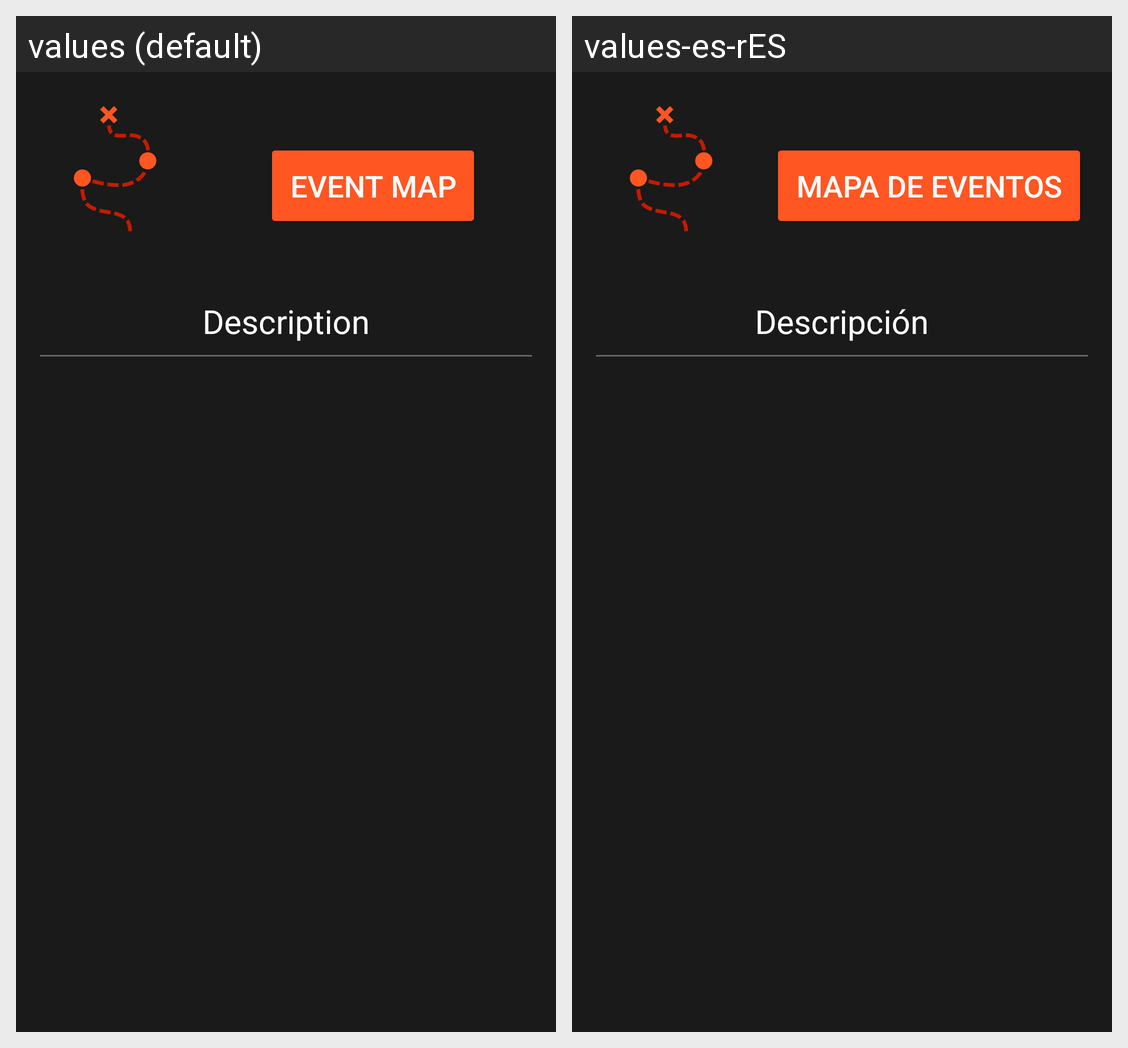

The Android screen above is rendered under two locales of the same app. Produce the string resources it draws, with the default and per-locale values.
Android screen res/layout/fragment_campaign_details.xml rendered under 2 locales, left to right: values (default), values-es-rES. Device: Nexus 5 (rendered at 1080×1920; each locale shown at half size, 540×960, under a caption strip naming it); theme AppTheme.
Strings drawn on this screen, with the default value and each locale's value (text and hints the layout hard-codes, and strings that could not be matched under every locale, appear in the picture but are not listed):

description
  values: Description
  values-es-rES: Descripción

event_map
  values: Event Map
  values-es-rES: Mapa de eventos
